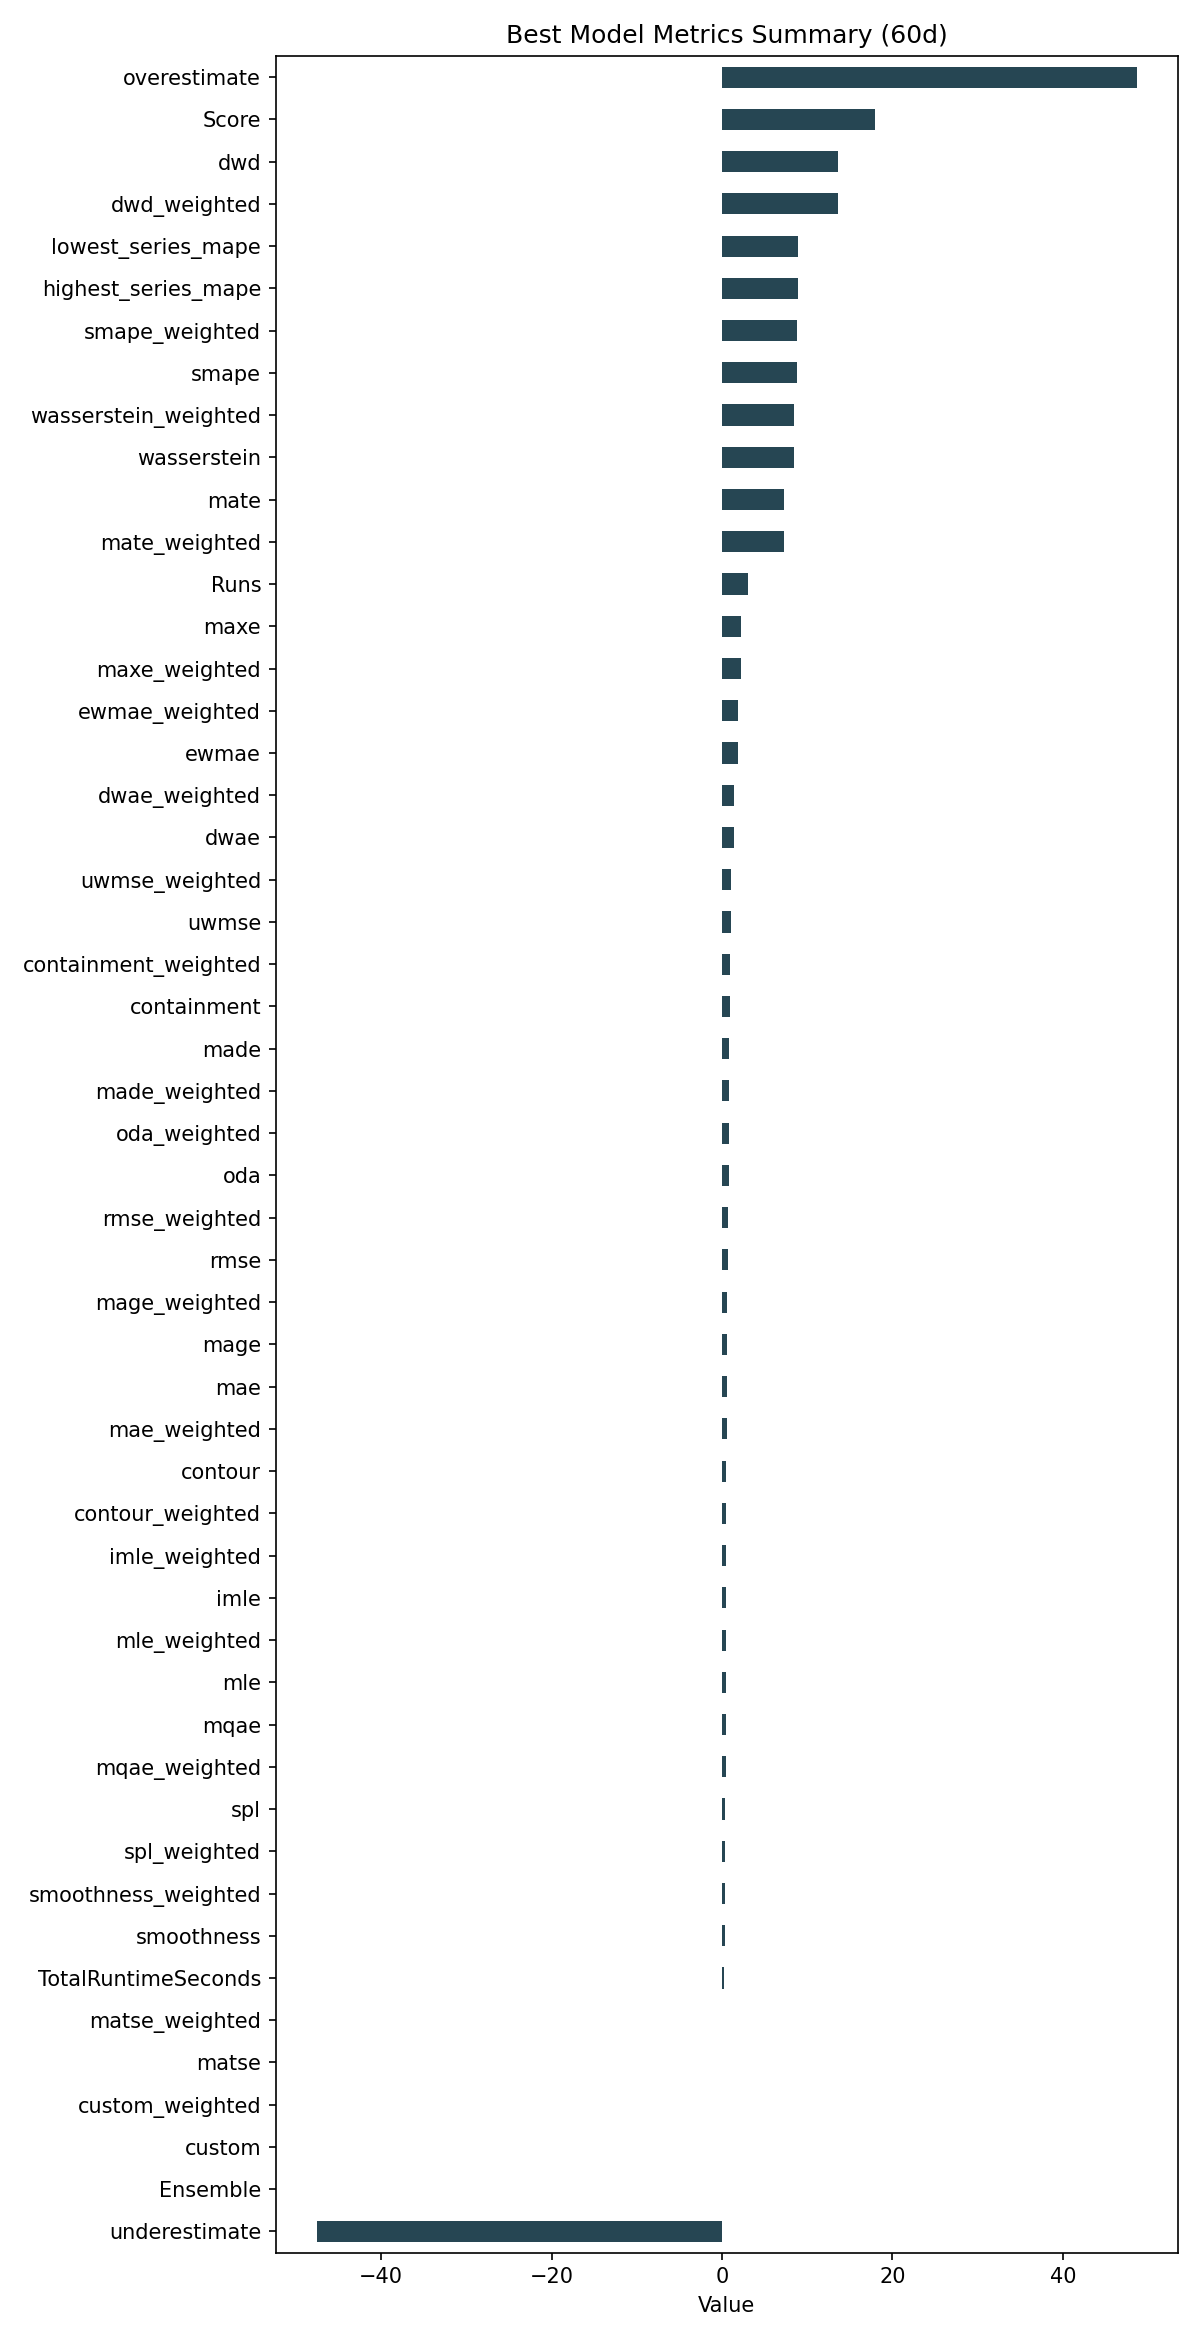

Data behind this chart, as committed beside it:
ID, Model, ModelParameters, TransformationParameters, Ensemble, Runs, smape, mae, rmse, made, mage, custom, underestimate, mle, overestimate, imle, spl, containment, contour, maxe, oda, dwae, mqae, ewmae
009b8aabf780b6f0b80ca9ad13f9e705, ARDL, {"lags": 2, "trend": "ct", "order": 0, "…, {"fillna": "ffill_mean_biased", "transfo…, 0, 3, 8.779, 0.5345, 0.6681, 0.7885, 0.5345, 0.0, -47.57, 0.4624, 48.65, 0.4684, 0.3942, 0.9667, 0.5056, 2.214, 0.7722, 1.431, 0.4152, 1.913
